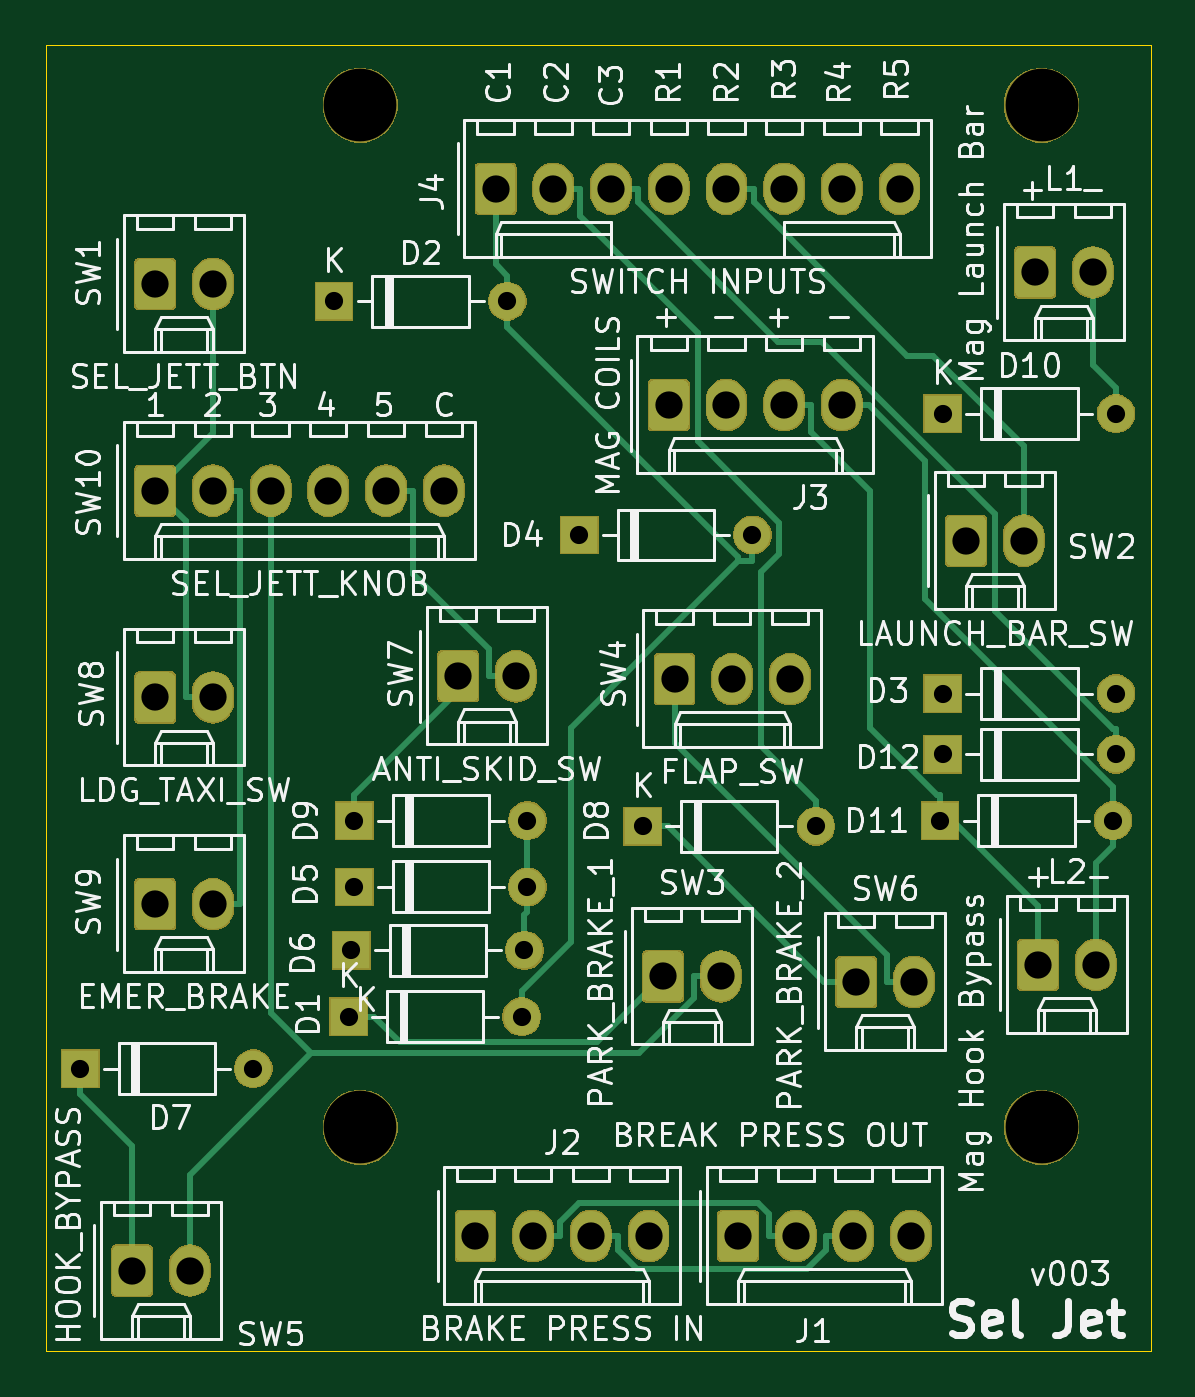
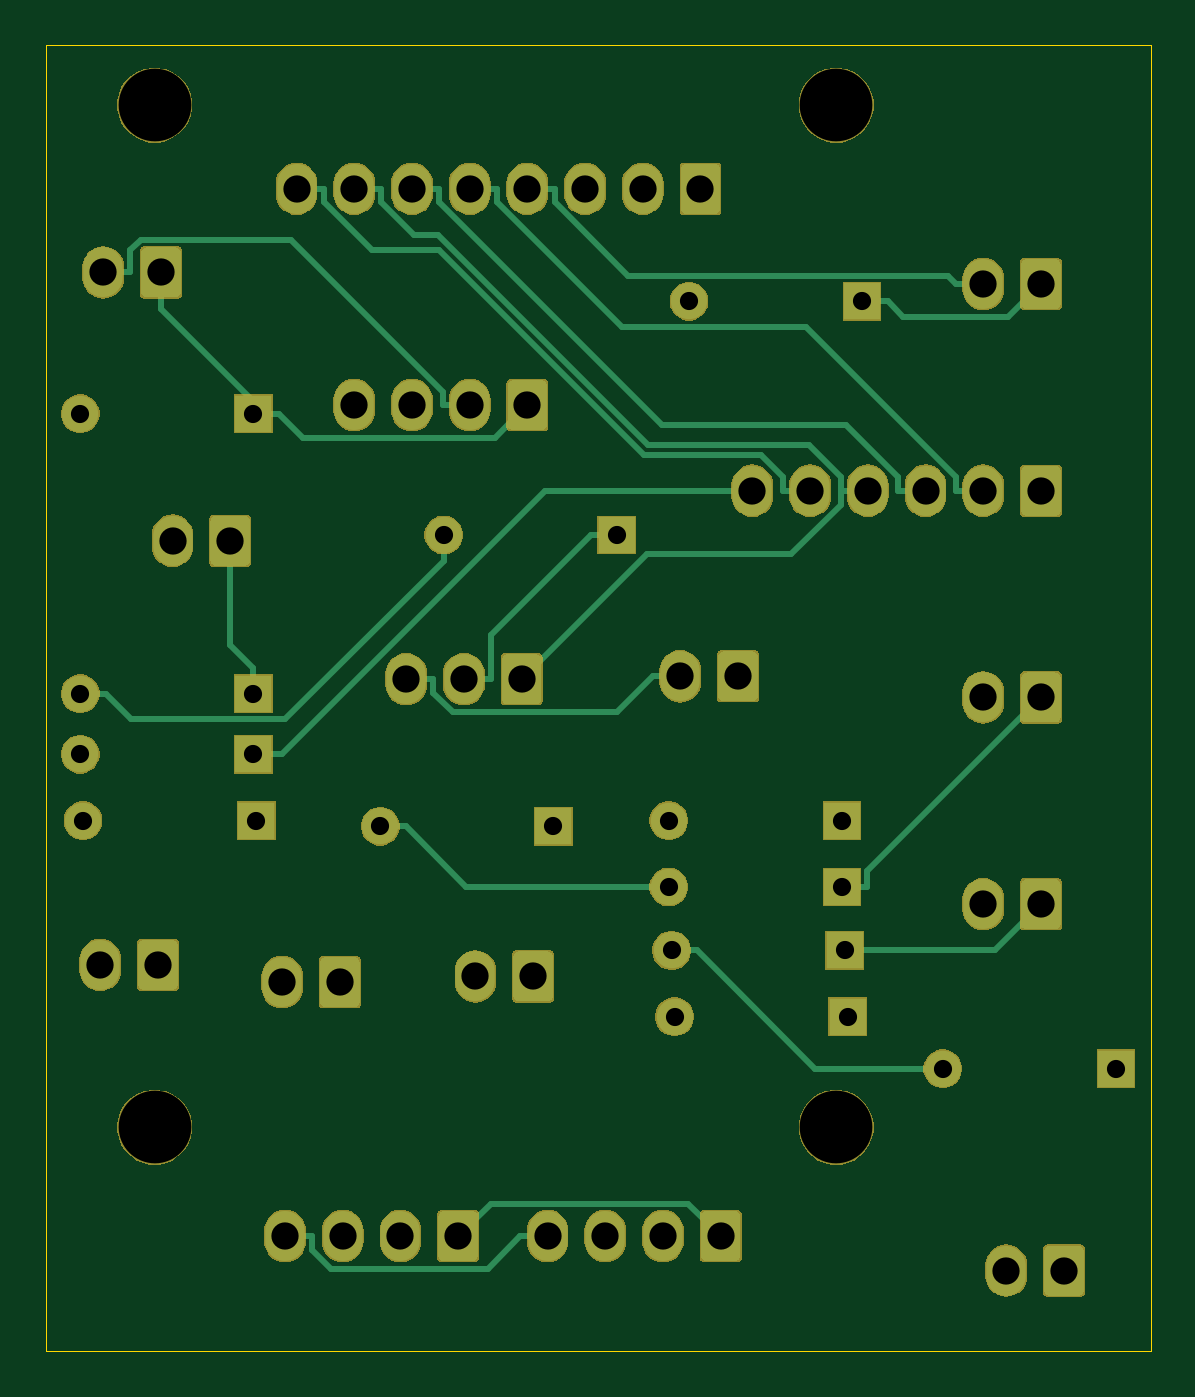
Circuit board: 11 layer files. Board 48.6 x 57.5 mm.
- bottom_copper: OH - Left Console - 32 - Selective Jettison-B_Cu.gbr (35796 bytes)
- bottom_mask: OH - Left Console - 32 - Selective Jettison-B_Mask.gbr (66434 bytes)
- paste: OH - Left Console - 32 - Selective Jettison-B_Paste.gbr (537 bytes)
- bottom_silk: OH - Left Console - 32 - Selective Jettison-B_SilkS.gbr (538 bytes)
- outline: OH - Left Console - 32 - Selective Jettison-Edge_Cuts.gbr (728 bytes)
- top_copper: OH - Left Console - 32 - Selective Jettison-F_Cu.gbr (36493 bytes)
- top_mask: OH - Left Console - 32 - Selective Jettison-F_Mask.gbr (66434 bytes)
- paste: OH - Left Console - 32 - Selective Jettison-F_Paste.gbr (537 bytes)
- top_silk: OH - Left Console - 32 - Selective Jettison-F_SilkS.gbr (97369 bytes)
- drill: OH - Left Console - 32 - Selective Jettison-NPTH.drl (386 bytes)
- drill: OH - Left Console - 32 - Selective Jettison-PTH.drl (1525 bytes)

=== bottom_copper: OH - Left Console - 32 - Selective Jettison-B_Cu.gbr (35796 bytes, source omitted) ===
=== bottom_mask: OH - Left Console - 32 - Selective Jettison-B_Mask.gbr (66434 bytes, source omitted) ===
=== paste: OH - Left Console - 32 - Selective Jettison-B_Paste.gbr ===
G04 #@! TF.GenerationSoftware,KiCad,Pcbnew,(5.1.5-0-10_14)*
G04 #@! TF.CreationDate,2021-10-11T05:36:10+10:00*
G04 #@! TF.ProjectId,OH - Left Console - 32 - Selective Jettison,4f48202d-204c-4656-9674-20436f6e736f,rev?*
G04 #@! TF.SameCoordinates,Original*
G04 #@! TF.FileFunction,Paste,Bot*
G04 #@! TF.FilePolarity,Positive*
%FSLAX46Y46*%
G04 Gerber Fmt 4.6, Leading zero omitted, Abs format (unit mm)*
G04 Created by KiCad (PCBNEW (5.1.5-0-10_14)) date 2021-10-11 05:36:10*
%MOMM*%
%LPD*%
G04 APERTURE LIST*
G04 APERTURE END LIST*
M02*

=== bottom_silk: OH - Left Console - 32 - Selective Jettison-B_SilkS.gbr ===
G04 #@! TF.GenerationSoftware,KiCad,Pcbnew,(5.1.5-0-10_14)*
G04 #@! TF.CreationDate,2021-10-11T05:36:10+10:00*
G04 #@! TF.ProjectId,OH - Left Console - 32 - Selective Jettison,4f48202d-204c-4656-9674-20436f6e736f,rev?*
G04 #@! TF.SameCoordinates,Original*
G04 #@! TF.FileFunction,Legend,Bot*
G04 #@! TF.FilePolarity,Positive*
%FSLAX46Y46*%
G04 Gerber Fmt 4.6, Leading zero omitted, Abs format (unit mm)*
G04 Created by KiCad (PCBNEW (5.1.5-0-10_14)) date 2021-10-11 05:36:10*
%MOMM*%
%LPD*%
G04 APERTURE LIST*
G04 APERTURE END LIST*
M02*

=== outline: OH - Left Console - 32 - Selective Jettison-Edge_Cuts.gbr ===
G04 #@! TF.GenerationSoftware,KiCad,Pcbnew,(5.1.5-0-10_14)*
G04 #@! TF.CreationDate,2021-10-11T05:36:10+10:00*
G04 #@! TF.ProjectId,OH - Left Console - 32 - Selective Jettison,4f48202d-204c-4656-9674-20436f6e736f,rev?*
G04 #@! TF.SameCoordinates,Original*
G04 #@! TF.FileFunction,Profile,NP*
%FSLAX46Y46*%
G04 Gerber Fmt 4.6, Leading zero omitted, Abs format (unit mm)*
G04 Created by KiCad (PCBNEW (5.1.5-0-10_14)) date 2021-10-11 05:36:10*
%MOMM*%
%LPD*%
G04 APERTURE LIST*
%ADD10C,0.050000*%
G04 APERTURE END LIST*
D10*
X115443000Y-64770000D02*
X66802000Y-64770000D01*
X66802000Y-122301000D02*
X66802000Y-64770000D01*
X115443000Y-122301000D02*
X66802000Y-122301000D01*
X115443000Y-64770000D02*
X115443000Y-122301000D01*
M02*

=== top_copper: OH - Left Console - 32 - Selective Jettison-F_Cu.gbr (36493 bytes, source omitted) ===
=== top_mask: OH - Left Console - 32 - Selective Jettison-F_Mask.gbr (66434 bytes, source omitted) ===
=== paste: OH - Left Console - 32 - Selective Jettison-F_Paste.gbr ===
G04 #@! TF.GenerationSoftware,KiCad,Pcbnew,(5.1.5-0-10_14)*
G04 #@! TF.CreationDate,2021-10-11T05:36:10+10:00*
G04 #@! TF.ProjectId,OH - Left Console - 32 - Selective Jettison,4f48202d-204c-4656-9674-20436f6e736f,rev?*
G04 #@! TF.SameCoordinates,Original*
G04 #@! TF.FileFunction,Paste,Top*
G04 #@! TF.FilePolarity,Positive*
%FSLAX46Y46*%
G04 Gerber Fmt 4.6, Leading zero omitted, Abs format (unit mm)*
G04 Created by KiCad (PCBNEW (5.1.5-0-10_14)) date 2021-10-11 05:36:10*
%MOMM*%
%LPD*%
G04 APERTURE LIST*
G04 APERTURE END LIST*
M02*

=== top_silk: OH - Left Console - 32 - Selective Jettison-F_SilkS.gbr (97369 bytes, source omitted) ===
=== drill: OH - Left Console - 32 - Selective Jettison-NPTH.drl ===
M48
; DRILL file {KiCad (5.1.5-0-10_14)} date Monday, 11 October 2021 at 05:36:03 am
; FORMAT={-:-/ absolute / metric / decimal}
; #@! TF.CreationDate,2021-10-11T05:36:03+10:00
; #@! TF.GenerationSoftware,Kicad,Pcbnew,(5.1.5-0-10_14)
; #@! TF.FileFunction,NonPlated,1,2,NPTH
FMAT,2
METRIC
T1C3.200
%
G90
G05
T1
X80.645Y-67.437
X80.645Y-112.437
X110.645Y-112.437
X110.645Y-67.437
T0
M30

=== drill: OH - Left Console - 32 - Selective Jettison-PTH.drl ===
M48
; DRILL file {KiCad (5.1.5-0-10_14)} date Monday, 11 October 2021 at 05:36:03 am
; FORMAT={-:-/ absolute / metric / decimal}
; #@! TF.CreationDate,2021-10-11T05:36:03+10:00
; #@! TF.GenerationSoftware,Kicad,Pcbnew,(5.1.5-0-10_14)
; #@! TF.FileFunction,Plated,1,2,PTH
FMAT,2
METRIC
T1C0.800
T2C1.200
%
G90
G05
T1
X106.299Y-93.345
X113.919Y-93.345
X106.299Y-81.026
X113.919Y-81.026
X79.502Y-76.073
X87.122Y-76.073
X93.091Y-99.187
X100.711Y-99.187
X80.264Y-104.648
X87.884Y-104.648
X68.326Y-109.855
X75.946Y-109.855
X80.137Y-107.569
X87.757Y-107.569
X106.172Y-98.933
X113.792Y-98.933
X80.391Y-98.933
X88.011Y-98.933
X90.297Y-86.36
X97.917Y-86.36
X106.299Y-96.012
X113.919Y-96.012
X80.391Y-101.854
X88.011Y-101.854
T2
X110.49Y-105.283
X113.03Y-105.283
X71.628Y-75.311
X74.168Y-75.311
X71.628Y-102.616
X74.168Y-102.616
X70.612Y-118.745
X73.152Y-118.745
X94.488Y-92.71
X97.028Y-92.71
X99.568Y-92.71
X84.963Y-92.583
X87.503Y-92.583
X93.98Y-105.791
X96.52Y-105.791
X97.282Y-117.221
X99.822Y-117.221
X102.362Y-117.221
X104.902Y-117.221
X71.628Y-93.514
X74.168Y-93.514
X86.614Y-71.12
X89.154Y-71.12
X91.694Y-71.12
X94.234Y-71.12
X96.774Y-71.12
X99.314Y-71.12
X101.854Y-71.12
X104.394Y-71.12
X85.725Y-117.221
X88.265Y-117.221
X90.805Y-117.221
X93.345Y-117.221
X94.234Y-80.645
X96.774Y-80.645
X99.314Y-80.645
X101.854Y-80.645
X110.363Y-74.803
X112.903Y-74.803
X102.489Y-106.045
X105.029Y-106.045
X107.315Y-86.614
X109.855Y-86.614
X71.628Y-84.413
X74.168Y-84.413
X76.708Y-84.413
X79.248Y-84.413
X81.788Y-84.413
X84.328Y-84.413
T0
M30

